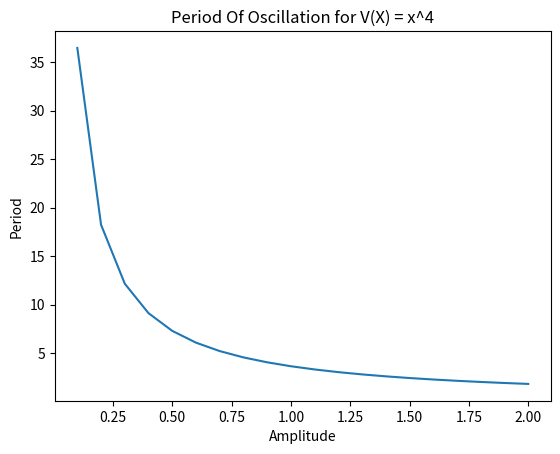

Write the Python code that produced this figure.
#!/usr/bin/env python3
# -*- coding: utf-8 -*-
"""
Created on Wed Sep 25 11:37:32 2024

@author: vedhasyamuvva
"""
#Exercise 5.10 pg 183/559
import numpy as np
import matplotlib.pyplot as plt

def f(a,x):
    return 1/(np.sqrt(a**4-x**4))
    
def T(a):
    N = 20
    m = 1
    
    
    #x contains sample points and w contains the weights
    x,w = np.polynomial.legendre.leggauss(N)
    
    
    xp = (0.5*(a))*x + 0.5*(a)
    wp = 0.5*(a)*w
    
    s = 0.0
    for k in range(N):
        s+= wp[k] * f(a,xp[k])
        
    return(np.sqrt(8*m)*s)

def Tarr(Aarr):
    Tarr = np.empty(np.size(Aarr))
    for i in range (np.size(Aarr)):
        Tarr[i] = T(Aarr[i])
    return Tarr

STEP_SIZE = 0.1
Aarr = np.arange(STEP_SIZE,2+STEP_SIZE,STEP_SIZE)
plt.plot(Aarr, Tarr(Aarr))
plt.xlabel("Amplitude")
plt.ylabel("Period")
plt.title("Period Of Oscillation for V(X) = x^4")
plt.savefig("periodOfOscillation.png")



